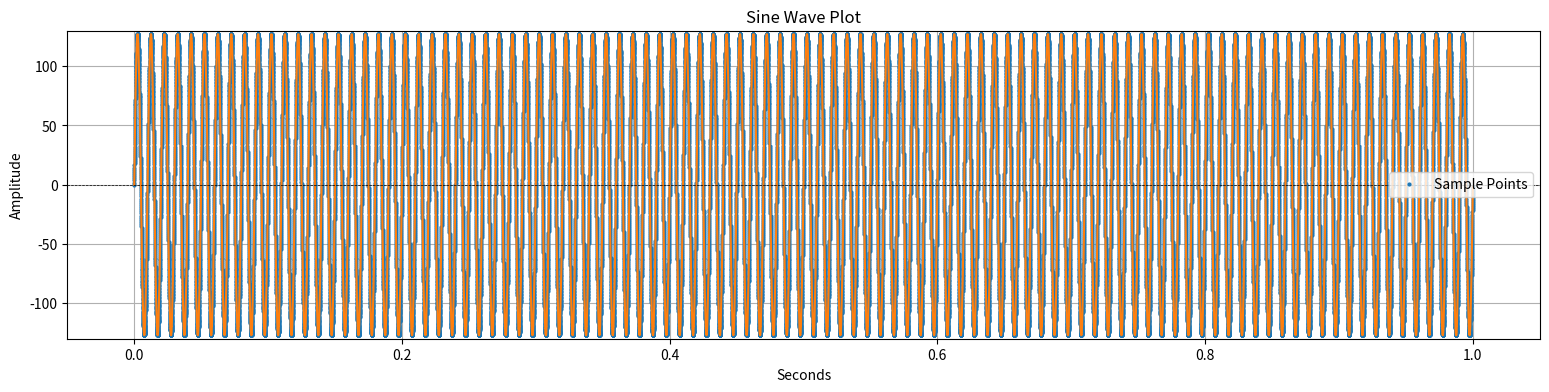

Generate this figure with matplotlib:
import numpy as np
import matplotlib.pyplot as plot


sample_rate = 44100
frequency = 100 #Hz
duration = 1 # Seconds
wavetable_length = sample_rate


#create wavetable list

wavetable = np.arange(0, duration, 1/wavetable_length)
print(f'These are the wavetable time divisions: {wavetable}')

#sample the sine wave
wave_discreet = np.sin(2 * np.pi * frequency* wavetable)

#scake the sine wave
wave_discreet_scaled = wave_discreet * 127

#convert to integer values
wave_discreet_int = np.round(wave_discreet_scaled).astype(int)
print(f'\nThese are the integer values of sine function that are placed into the array of time divisions: {wave_discreet_int}')


plot.figure(figsize=(19, 4)) # set size of figures
plot.plot(wavetable, wave_discreet_scaled, 'o', markersize=2, label='Sample Points')
plot.plot(wavetable, wave_discreet_int) # used to show points
plot.title('Sine Wave Plot') #self explanatory
plot.xlabel('Seconds') # self explanatory
plot.ylabel('Amplitude') #self explanatory
plot.ylim(-130, 130) # axis limits
plot.axhline(0, color="black", linewidth=0.5, linestyle="--")
plot.grid(True) # shows a grid
plot.show() # displays the plot
plot.legend()
